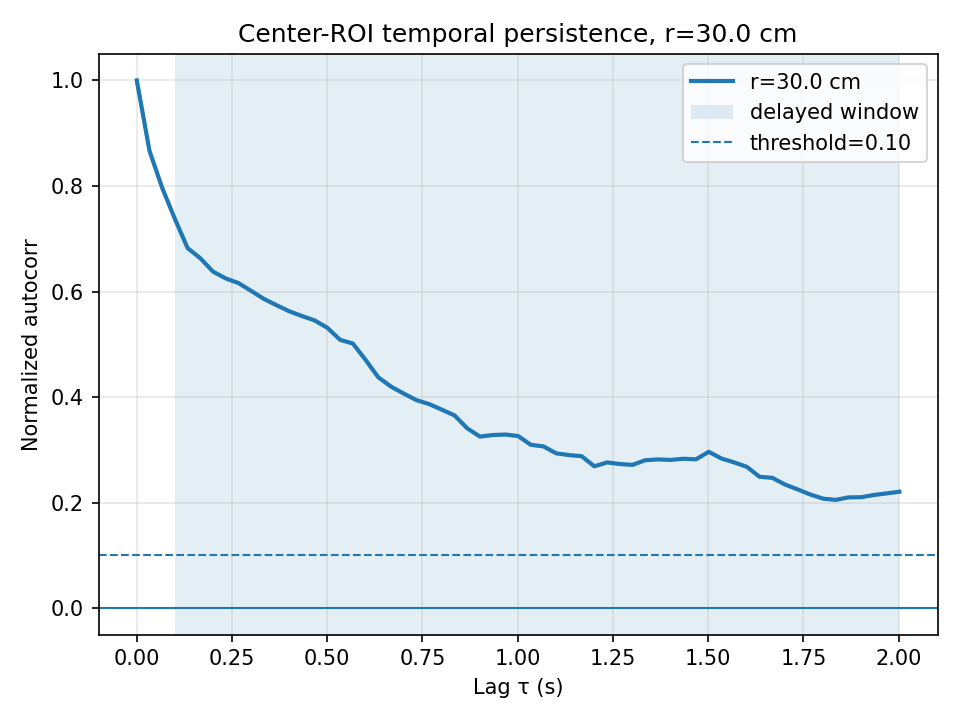

The data file committed next to this chart (first rows):
video_number, r_local_cm, r_global_cm, tau_sec, autocorr, min_lag_sec, max_lag_sec, persistence_threshold
2, 30, 30, 0.00000000, 1, 0.1001, 2.002, 0.1
2, 30, 30, 0.03337, 0.8664, 0.1001, 2.002, 0.1
2, 30, 30, 0.06673, 0.7963, 0.1001, 2.002, 0.1
2, 30, 30, 0.1001, 0.7374, 0.1001, 2.002, 0.1
2, 30, 30, 0.1335, 0.6822, 0.1001, 2.002, 0.1
2, 30, 30, 0.1668, 0.663, 0.1001, 2.002, 0.1
2, 30, 30, 0.2002, 0.6376, 0.1001, 2.002, 0.1
2, 30, 30, 0.2336, 0.6247, 0.1001, 2.002, 0.1
2, 30, 30, 0.2669, 0.616, 0.1001, 2.002, 0.1
2, 30, 30, 0.3003, 0.6011, 0.1001, 2.002, 0.1
2, 30, 30, 0.3337, 0.586, 0.1001, 2.002, 0.1
2, 30, 30, 0.367, 0.574, 0.1001, 2.002, 0.1
2, 30, 30, 0.4004, 0.5625, 0.1001, 2.002, 0.1
2, 30, 30, 0.4338, 0.5535, 0.1001, 2.002, 0.1
2, 30, 30, 0.4671, 0.5451, 0.1001, 2.002, 0.1
2, 30, 30, 0.5005, 0.5312, 0.1001, 2.002, 0.1
2, 30, 30, 0.5339, 0.5084, 0.1001, 2.002, 0.1
2, 30, 30, 0.5672, 0.5015, 0.1001, 2.002, 0.1
2, 30, 30, 0.6006, 0.4705, 0.1001, 2.002, 0.1
2, 30, 30, 0.634, 0.4375, 0.1001, 2.002, 0.1
2, 30, 30, 0.6673, 0.4199, 0.1001, 2.002, 0.1
2, 30, 30, 0.7007, 0.4066, 0.1001, 2.002, 0.1
2, 30, 30, 0.7341, 0.3942, 0.1001, 2.002, 0.1
2, 30, 30, 0.7674, 0.3867, 0.1001, 2.002, 0.1
2, 30, 30, 0.8008, 0.3762, 0.1001, 2.002, 0.1
2, 30, 30, 0.8342, 0.3653, 0.1001, 2.002, 0.1
2, 30, 30, 0.8675, 0.3408, 0.1001, 2.002, 0.1
2, 30, 30, 0.9009, 0.3251, 0.1001, 2.002, 0.1
2, 30, 30, 0.9343, 0.3281, 0.1001, 2.002, 0.1
2, 30, 30, 0.9676, 0.329, 0.1001, 2.002, 0.1
2, 30, 30, 1.001, 0.3262, 0.1001, 2.002, 0.1
2, 30, 30, 1.034, 0.3096, 0.1001, 2.002, 0.1
2, 30, 30, 1.068, 0.3065, 0.1001, 2.002, 0.1
2, 30, 30, 1.101, 0.2934, 0.1001, 2.002, 0.1
2, 30, 30, 1.134, 0.2901, 0.1001, 2.002, 0.1
2, 30, 30, 1.168, 0.288, 0.1001, 2.002, 0.1
2, 30, 30, 1.201, 0.2688, 0.1001, 2.002, 0.1
2, 30, 30, 1.235, 0.2762, 0.1001, 2.002, 0.1
2, 30, 30, 1.268, 0.2732, 0.1001, 2.002, 0.1
2, 30, 30, 1.301, 0.2715, 0.1001, 2.002, 0.1
2, 30, 30, 1.335, 0.2803, 0.1001, 2.002, 0.1
2, 30, 30, 1.368, 0.2819, 0.1001, 2.002, 0.1
2, 30, 30, 1.401, 0.2809, 0.1001, 2.002, 0.1
2, 30, 30, 1.435, 0.2831, 0.1001, 2.002, 0.1
2, 30, 30, 1.468, 0.2821, 0.1001, 2.002, 0.1
2, 30, 30, 1.502, 0.2963, 0.1001, 2.002, 0.1
2, 30, 30, 1.535, 0.2836, 0.1001, 2.002, 0.1
2, 30, 30, 1.568, 0.2762, 0.1001, 2.002, 0.1
2, 30, 30, 1.602, 0.2678, 0.1001, 2.002, 0.1
2, 30, 30, 1.635, 0.249, 0.1001, 2.002, 0.1
2, 30, 30, 1.668, 0.247, 0.1001, 2.002, 0.1
2, 30, 30, 1.702, 0.2343, 0.1001, 2.002, 0.1
2, 30, 30, 1.735, 0.225, 0.1001, 2.002, 0.1
2, 30, 30, 1.768, 0.2153, 0.1001, 2.002, 0.1
2, 30, 30, 1.802, 0.2075, 0.1001, 2.002, 0.1
2, 30, 30, 1.835, 0.2052, 0.1001, 2.002, 0.1
2, 30, 30, 1.869, 0.2099, 0.1001, 2.002, 0.1
2, 30, 30, 1.902, 0.2103, 0.1001, 2.002, 0.1
2, 30, 30, 1.935, 0.2145, 0.1001, 2.002, 0.1
2, 30, 30, 1.969, 0.2175, 0.1001, 2.002, 0.1
... 1 more rows
